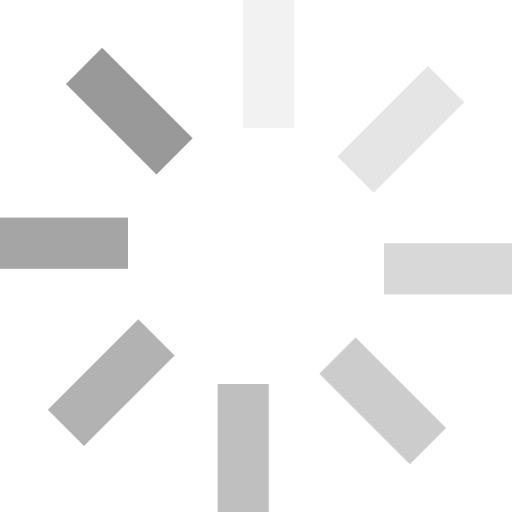
t = 0.00 s
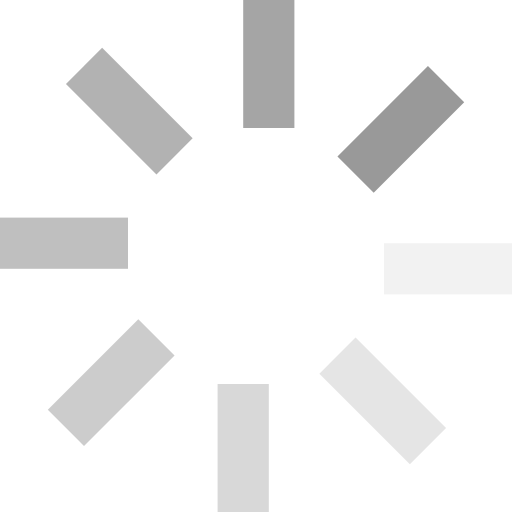
t = 0.25 s
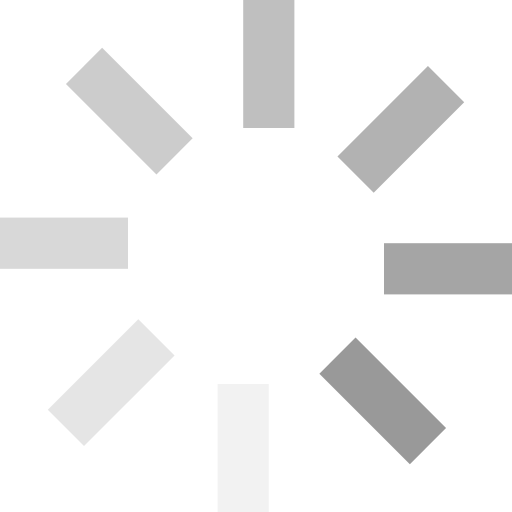
t = 0.50 s
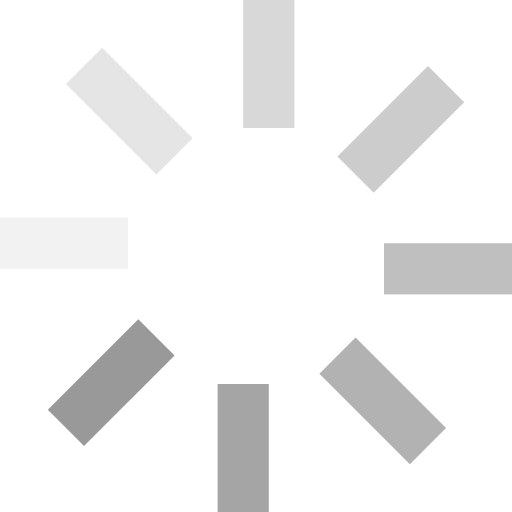
t = 0.75 s

The animated SVG that drew these frames (rendered in a browser with its animation timeline set to each time). Animation: 8 SMIL elements (animate=8); one cycle of 1.00 s, repeats indefinitely.

<?xml version="1.0" encoding="UTF-8"?>
<svg xmlns="http://www.w3.org/2000/svg" xmlns:xlink="http://www.w3.org/1999/xlink" 
     version="1.1" viewBox="0 0 2 2">
  <defs>
    <g id="e">
      <rect x="-0.05" y="-1" width="0.2" height="0.5" style="fill: #999; opacity: 1;" />
    </g>
  </defs>
    <use xlink:href="#e" x="1" y="1">
      <animate attributeName="opacity" to="0" dur="1s" repeatCount="indefinite" begin="-0.875s"/>
    </use>
    <use xlink:href="#e" x="1" y="1" transform="rotate(45 1 1)">
      <animate attributeName="opacity" to="0" dur="1s" repeatCount="indefinite" begin="-0.75s" />
    </use>
    <use xlink:href="#e" x="1" y="1" transform="rotate(90 1 1)">
      <animate attributeName="opacity" to="0" dur="1s" repeatCount="indefinite" begin="-0.625s" />
    </use>
    <use xlink:href="#e" x="1" y="1" transform="rotate(135 1 1)">
      <animate attributeName="opacity" to="0" dur="1s" repeatCount="indefinite" begin="-0.5s" />
    </use>
    <use xlink:href="#e" x="1" y="1" transform="rotate(180 1 1)">
      <animate attributeName="opacity" to="0" dur="1s" repeatCount="indefinite" begin="-0.375s" />
    </use>
    <use xlink:href="#e" x="1" y="1" transform="rotate(225 1 1)">
      <animate attributeName="opacity" to="0" dur="1s" repeatCount="indefinite" begin="-0.25s" />
    </use>
    <use xlink:href="#e" x="1" y="1" transform="rotate(270 1 1)">
      <animate attributeName="opacity" to="0" dur="1s" repeatCount="indefinite" begin="-0.125s" />
    </use>
    <use xlink:href="#e" x="1" y="1" transform="rotate(315 1 1)">
      <animate attributeName="opacity" to="0" dur="1s" repeatCount="indefinite" begin="0s" />
    </use>
</svg>
